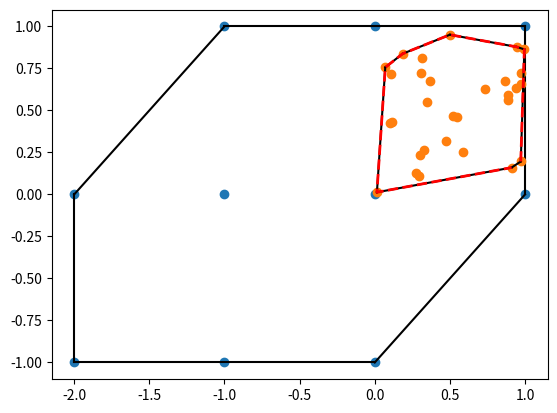

Reproduce this figure in Python.

import numpy as np
import matplotlib.pyplot as plt
from scipy.spatial import ConvexHull, convex_hull_plot_2d





rob = [(-2,0),(-2,0),(-1,0),(-2,1),(-1,1)]
obs = [(-1,0),(0,0),(0,1),(1,1)]



def get_cspace_obstacle(rob, obs):
  x_diff = 0
  y_diff = 0
  if rob[0] != (0,0):
    x_diff = rob[0][0] - 0
    y_diff = rob[0][1] - 0
  rob_reflect = [(-(each[0] - x_diff), -(each[1] - y_diff)) for each in rob]
  new_vertices = obs.copy()
  for vertice in obs:
    x_diff = rob_reflect[0][0] - vertice[0]
    y_diff = rob_reflect[0][1] - vertice[1]
    for each in rob_reflect:
      if (each[0]-x_diff, each[1]-y_diff) not in new_vertices:
        new_vertices.append((each[0]-x_diff, each[1]-y_diff))
  return new_vertices
    


# In[4]:


#first vertice and last vertice are the same
points = get_cspace_obstacle(rob,obs)
print(points)


# In[5]:


def cspace_obstacle_convexhull(points):
  points = np.array(points)
  print(points)
  hull = ConvexHull(points)
  plt.plot(points[:,0], points[:,1],'o')
  for simplex in hull.simplices:
    plt.plot(points[simplex,0], points[simplex,1],'k-')




cspace_obstacle_convexhull(points)


rng = np.random.default_rng()
points = rng.random((30, 2))   # 30 random points in 2-D
print(points)
print(points[:,0])
hull = ConvexHull(points)
print(hull)
plt.plot(points[:,0], points[:,1], 'o')
for simplex in hull.simplices:
    plt.plot(points[simplex, 0], points[simplex, 1], 'k-')
plt.plot(points[hull.vertices,0], points[hull.vertices,1], 'r--', lw=2)


